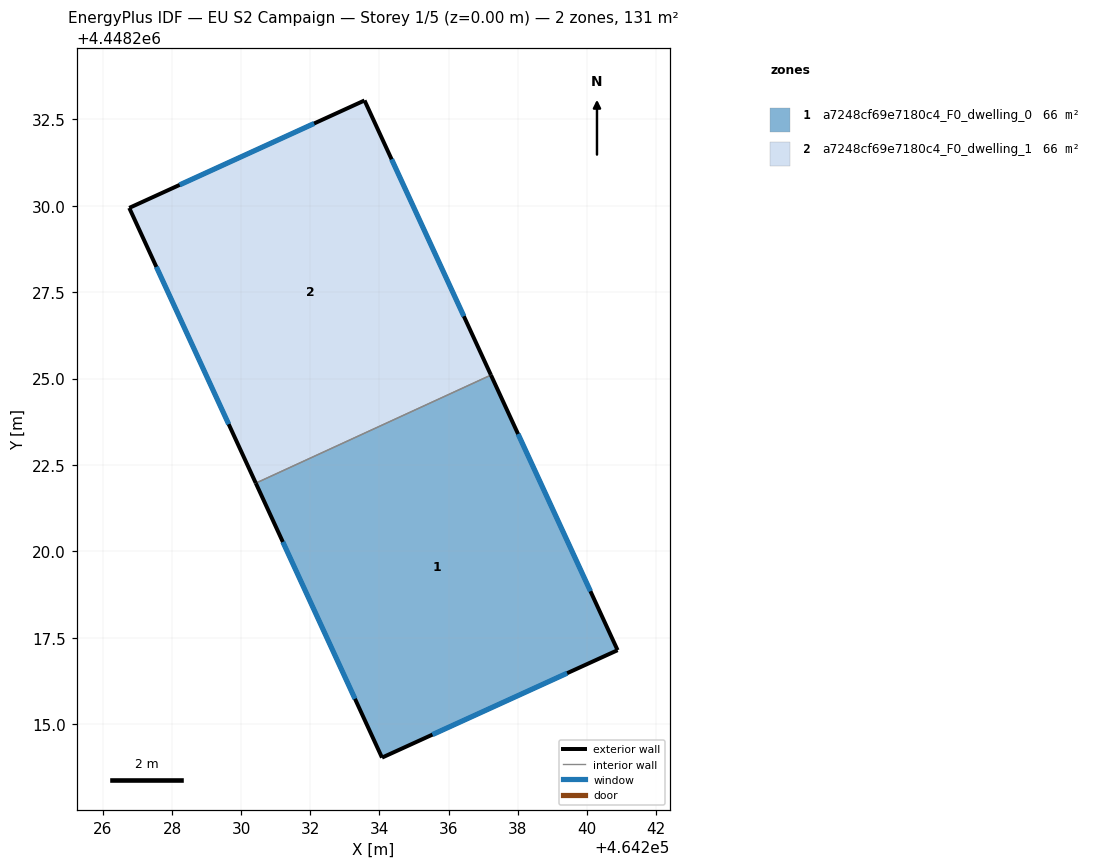
=== STOREY PLAN SPEC (per zone: floor XY polygon, exterior-wall plan segments, windows/doors) ===
zone 1: a7248cf69e7180c4_F0_dwelling_0  (65.6 m²)
  floor: (464237.22, 4448225.10) (464240.89, 4448217.14) (464234.07, 4448214.03) (464230.42, 4448221.97)
  exterior wall: (464230.42, 4448221.97) – (464234.07, 4448214.03)  [8.7 m]
    window: (464231.20, 4448220.27) – (464233.29, 4448215.73)  [8.6 m²]
  exterior wall: (464240.89, 4448217.14) – (464237.22, 4448225.10)  [8.8 m]
    window: (464240.10, 4448218.84) – (464238.01, 4448223.39)  [8.6 m²]
  exterior wall: (464234.07, 4448214.03) – (464240.89, 4448217.14)  [7.5 m]
    window: (464235.53, 4448214.70) – (464239.43, 4448216.47)  [7.3 m²]
  interior walls: 1
zone 2: a7248cf69e7180c4_F0_dwelling_1  (65.6 m²)
  floor: (464233.57, 4448233.05) (464237.22, 4448225.10) (464230.42, 4448221.97) (464226.76, 4448229.94)
  exterior wall: (464237.22, 4448225.10) – (464233.57, 4448233.05)  [8.7 m]
    window: (464236.44, 4448226.80) – (464234.35, 4448231.34)  [8.6 m²]
  exterior wall: (464226.76, 4448229.94) – (464230.42, 4448221.97)  [8.8 m]
    window: (464227.54, 4448228.23) – (464229.64, 4448223.68)  [8.6 m²]
  exterior wall: (464233.57, 4448233.05) – (464226.76, 4448229.94)  [7.5 m]
    window: (464232.11, 4448232.38) – (464228.22, 4448230.60)  [7.3 m²]
  interior walls: 1

=== DERIVED (storey summary) ===
Building: EU S2 Campaign
Storey: 1 of 5  (floor level z = 0.00 m)
Storey gross floor area: 131.1 m²
Zones on this storey: 2
  - a7248cf69e7180c4_F0_dwelling_0: floor 65.6 m²; exterior wall 25.0 m (75.0 m²); 3 window(s) 24.5 m²; WWR 32.7%
  - a7248cf69e7180c4_F0_dwelling_1: floor 65.6 m²; exterior wall 25.0 m (75.0 m²); 3 window(s) 24.5 m²; WWR 32.7%
Zone adjacency (shared interzone walls):
  - a7248cf69e7180c4_F0_dwelling_0 ↔ a7248cf69e7180c4_F0_dwelling_1